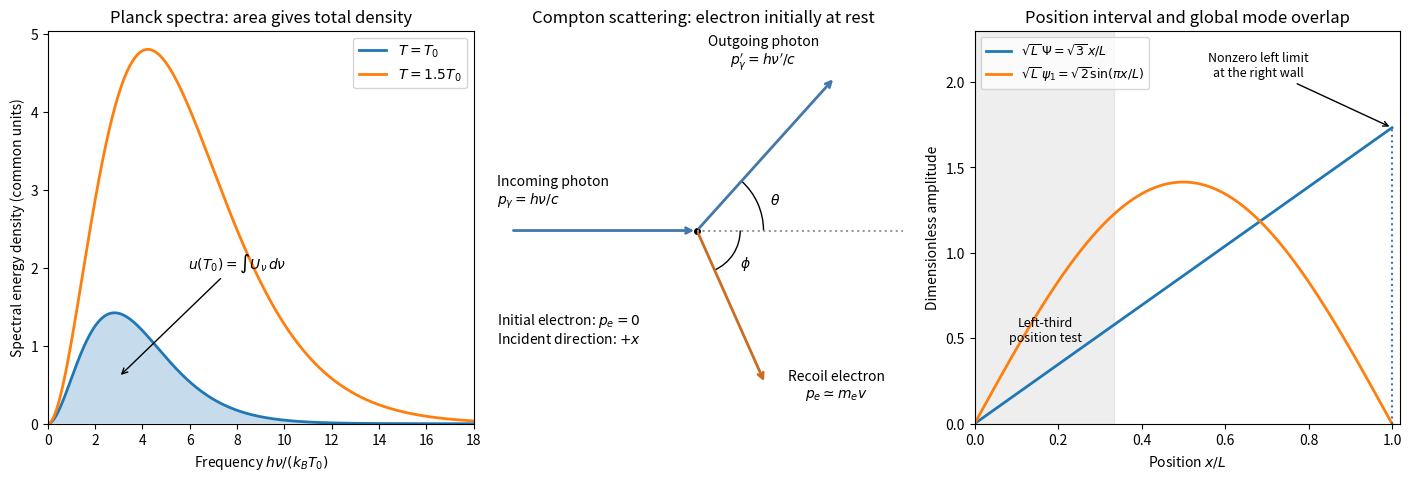

Write Python code to recreate this figure. (Note: this script raises an exception after producing the figure.)
"""Original quantum-physics solution diagrams; Python 3.14, NumPy, Matplotlib."""
from pathlib import Path
import matplotlib
matplotlib.use('Agg')
import matplotlib.pyplot as plt
from matplotlib.patches import Arc
import numpy as np
plt.rcParams.update({'font.size':10,'figure.facecolor':'white','axes.facecolor':'white'})
fig,(a,b,c)=plt.subplots(1,3,figsize=(14,4.7),layout='constrained')
x=np.linspace(.00001,18,1400)
# x = h nu/(k_B T_0); density scale fixed for both temperatures.
f=x**3/np.expm1(x);hot=x**3/np.expm1(x/1.5)
a.plot(x,f,label=r'$T=T_0$',lw=2);a.fill_between(x,0,f,alpha=.25)
a.plot(x,hot,label=r'$T=1.5T_0$',lw=2)
a.set(xlabel=r'Frequency $h\nu/(k_BT_0)$',ylabel='Spectral energy density (common units)',title='Planck spectra: area gives total density')
a.set_xlim(0,18);a.set_ylim(bottom=0);a.legend(loc='upper right');a.annotate(r'$u(T_0)=\int U_\nu\,d\nu$',(3,.6),(8,2),arrowprops={'arrowstyle':'->'},ha='center')
b.set_aspect('equal');b.set_xlim(-1.55,1.65);b.set_ylim(-1.45,1.5);b.axis('off');b.set_title('Compton scattering: electron initially at rest')
theta=np.deg2rad(48);ep=.0002426;Eprime=1/(1+ep*(1-np.cos(theta)))
pout=Eprime*np.array([np.cos(theta),np.sin(theta)]);pe=np.array([1.,0.])-pout
phi=np.arctan2(-pe[1],pe[0])
def arrow(start,end,color):b.annotate('',end,start,arrowprops={'arrowstyle':'->','lw':2,'color':color})
arrow((-1.4,0),(0,0),'#4477aa');arrow((0,0),pout*1.55,'#4477aa');arrow((0,0),pe*1.55,'#c96d24')
b.plot(0,0,'ko',ms=4);b.plot([0,1.55],[0,0],':',color='0.6')
b.add_patch(Arc((0,0),1,1,theta1=0,theta2=48));b.text(.55,.2,r'$\theta$')
b.add_patch(Arc((0,0),.65,.65,theta1=-np.rad2deg(phi),theta2=0));b.text(.32,-.28,r'$\phi$')
b.text(-1.5,.2,r'Incoming photon'+'\n'+r'$p_\gamma=h\nu/c$',ha='left')
b.text(.5,1.25,r'Outgoing photon'+'\n'+r"$p_\gamma'=h\nu'/c$",ha='center')
b.text(1.05,-1.25,r'Recoil electron'+'\n'+r'$p_e\simeq m_ev$',ha='center')
b.text(-1.5,-.85,r'Initial electron: $p_e=0$'+'\n'+r'Incident direction: $+x$',ha='left')
z=np.linspace(0,1,600);linear=np.sqrt(3)*z;ground=np.sqrt(2)*np.sin(np.pi*z)
c.plot(z,linear,label=r'$\sqrt{L}\,\Psi=\sqrt{3}\,x/L$',lw=2);c.plot(z,ground,label=r'$\sqrt{L}\,\psi_1=\sqrt{2}\sin(\pi x/L)$',lw=2)
c.axvspan(0,1/3,alpha=.13,color='0.5');c.plot([1,1],[0,np.sqrt(3)],':',color='#4477aa')
c.annotate('Nonzero left limit\nat the right wall',(1,np.sqrt(3)),(.68,2.03),arrowprops={'arrowstyle':'->'},ha='center',fontsize=9)
c.text(.17,.48,'Left-third\nposition test',ha='center',fontsize=9)
c.set(xlabel=r'Position $x/L$',ylabel='Dimensionless amplitude',title='Position interval and global mode overlap',xlim=(0,1.02),ylim=(0,2.3));c.legend(loc='upper left',fontsize=9)
fig.savefig(Path.cwd()/Path(__file__).with_suffix('.png').name,dpi=110,facecolor='white')
